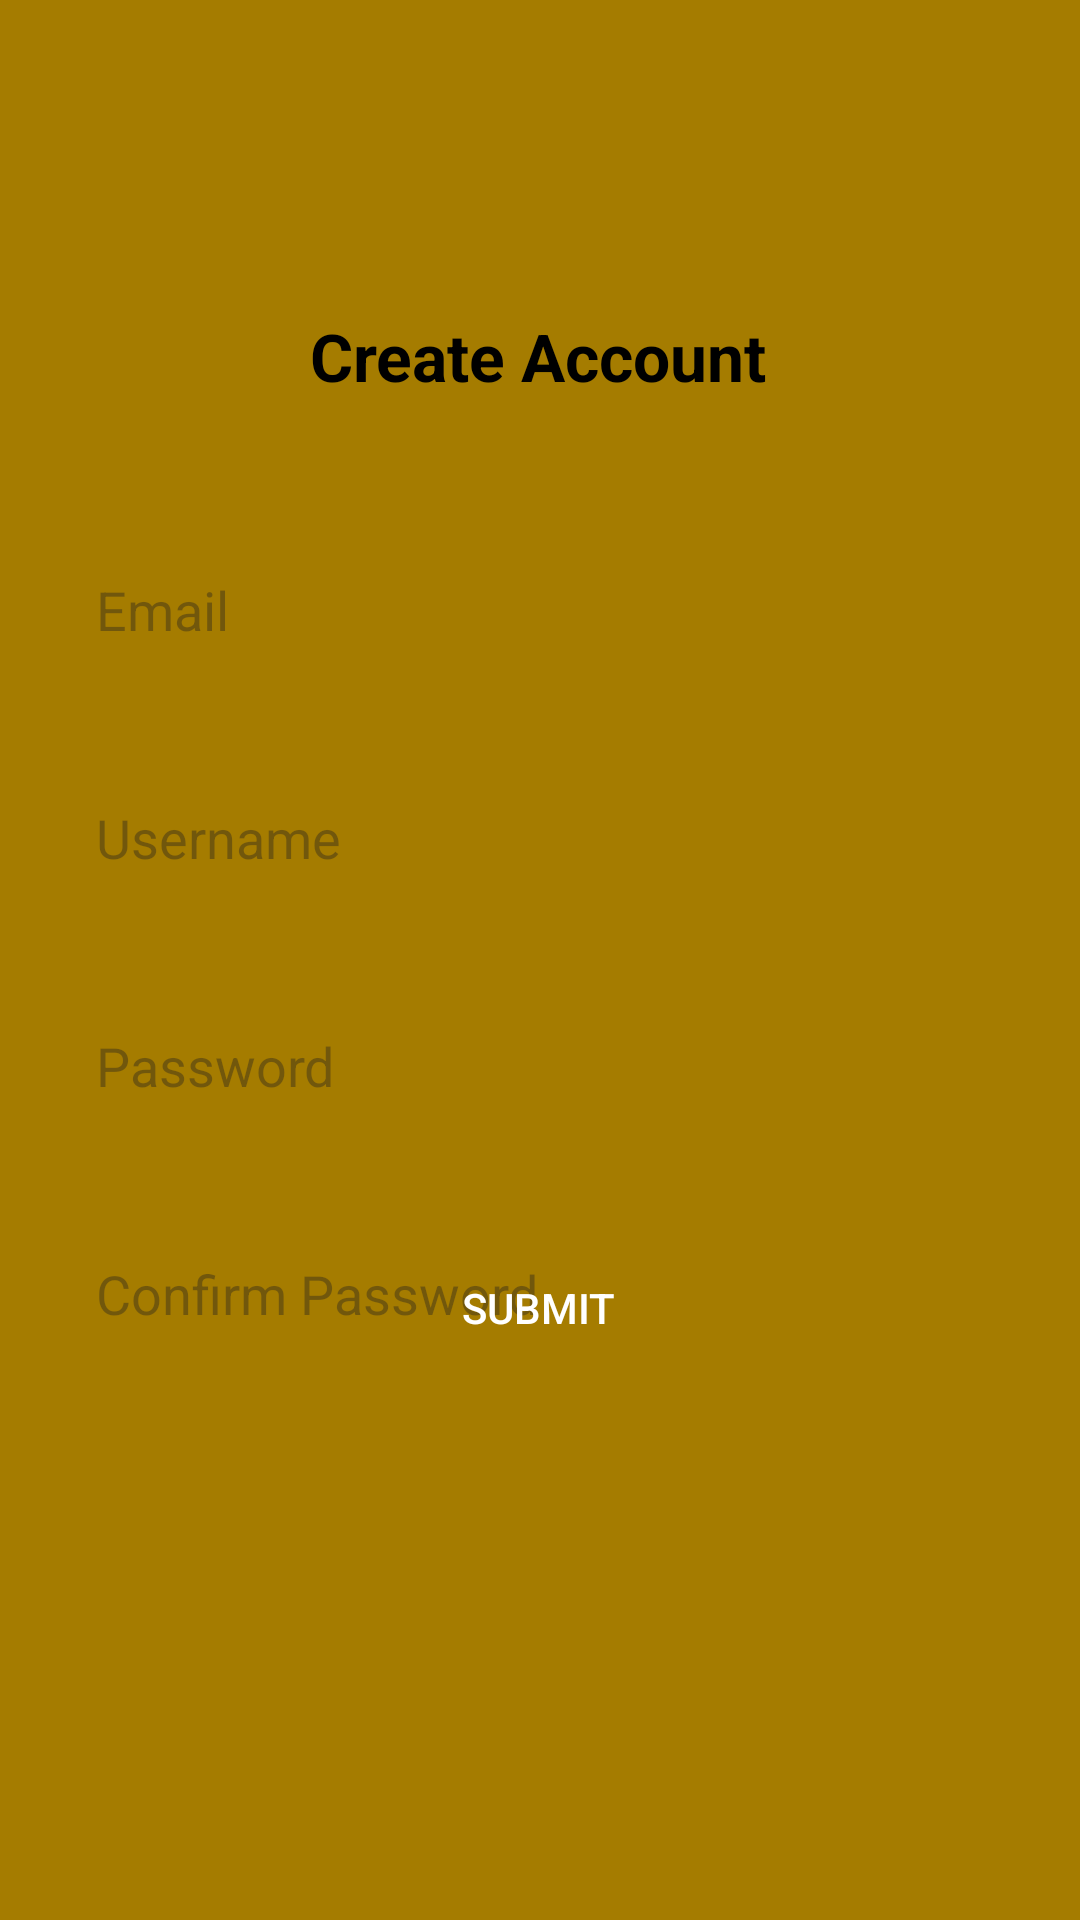

Layout XML and referenced resources for this Android screen:
<!-- AndroidManifest.xml: application theme Theme.ITcheckout -->
<!-- res/layout/activity_sign_up_page.xml -->
<?xml version="1.0" encoding="utf-8"?>
<androidx.constraintlayout.widget.ConstraintLayout xmlns:android="http://schemas.android.com/apk/res/android"
    xmlns:app="http://schemas.android.com/apk/res-auto"
    xmlns:tools="http://schemas.android.com/tools"
    android:background="@color/gold"
    android:id="@+id/main"
    android:layout_width="match_parent"
    android:layout_height="match_parent"
    tools:context=".SignUpPage">

    <TextView
        android:id="@+id/signUpTitle"
        android:layout_width="wrap_content"
        android:layout_height="wrap_content"
        android:layout_marginTop="104dp"
        android:text="Create Account"
        android:textColor="@color/black"
        android:textSize="22sp"
        android:textStyle="bold"
        app:layout_constraintEnd_toEndOf="parent"
        app:layout_constraintHorizontal_bias="0.498"
        app:layout_constraintStart_toStartOf="parent"
        app:layout_constraintTop_toTopOf="parent" />

    <EditText
        android:id="@+id/emailEditText"
        android:layout_width="0dp"
        android:layout_height="60dp"
        android:layout_marginStart="32dp"
        android:layout_marginTop="40dp"
        android:layout_marginEnd="32dp"
        android:background="@drawable/text_border"
        android:hint="Email"
        android:inputType="textEmailAddress"
        app:layout_constraintEnd_toEndOf="parent"
        app:layout_constraintHorizontal_bias="0.0"
        app:layout_constraintStart_toStartOf="parent"
        app:layout_constraintTop_toBottomOf="@id/signUpTitle" />

    <EditText
        android:id="@+id/usernameEditText"
        android:layout_width="0dp"
        android:layout_height="60dp"
        android:hint="Username"
        android:inputType="textPersonName"
        android:background="@drawable/text_border"
        app:layout_constraintTop_toBottomOf="@id/emailEditText"
        app:layout_constraintStart_toStartOf="parent"
        app:layout_constraintEnd_toEndOf="parent"
        android:layout_marginStart="32dp"
        android:layout_marginEnd="32dp"
        android:layout_marginTop="16dp" />

    <EditText
        android:id="@+id/passwordEditText"
        android:layout_width="0dp"
        android:layout_height="60dp"
        android:hint="Password"
        android:inputType="textPassword"
        android:background="@drawable/text_border"
        app:layout_constraintTop_toBottomOf="@id/usernameEditText"
        app:layout_constraintStart_toStartOf="parent"
        app:layout_constraintEnd_toEndOf="parent"
        android:layout_marginStart="32dp"
        android:layout_marginEnd="32dp"
        android:layout_marginTop="16dp" />

    <EditText
        android:id="@+id/confirmPasswordEditText"
        android:layout_width="0dp"
        android:layout_height="60dp"
        android:hint="Confirm Password"
        android:inputType="textPassword"
        android:background="@drawable/text_border"
        app:layout_constraintTop_toBottomOf="@id/passwordEditText"
        app:layout_constraintStart_toStartOf="parent"
        app:layout_constraintEnd_toEndOf="parent"
        android:layout_marginStart="32dp"
        android:layout_marginEnd="32dp"
        android:layout_marginTop="16dp" />

    <androidx.appcompat.widget.AppCompatButton
        android:id="@+id/submitButton"
        android:layout_width="wrap_content"
        android:layout_height="wrap_content"
        android:layout_marginBottom="180dp"
        android:background="@drawable/button_style"
        android:text="Submit"
        android:textColor="@color/white"
        app:layout_constraintBottom_toBottomOf="parent"
        app:layout_constraintEnd_toEndOf="parent"
        app:layout_constraintHorizontal_bias="0.498"
        app:layout_constraintStart_toStartOf="parent" />

</androidx.constraintlayout.widget.ConstraintLayout>
<!-- resources referenced by this layout -->
<resources>
  <color name="black">#FF000000</color>
  <color name="gold">#A57C00</color>
  <color name="white">#FFFFFFFF</color>
  <style name="Theme.ITcheckout" parent="Base.Theme.ITcheckout" />
  <style name="Base.Theme.ITcheckout" parent="Theme.Material3.DayNight.NoActionBar">
          
          
      </style>
</resources>
